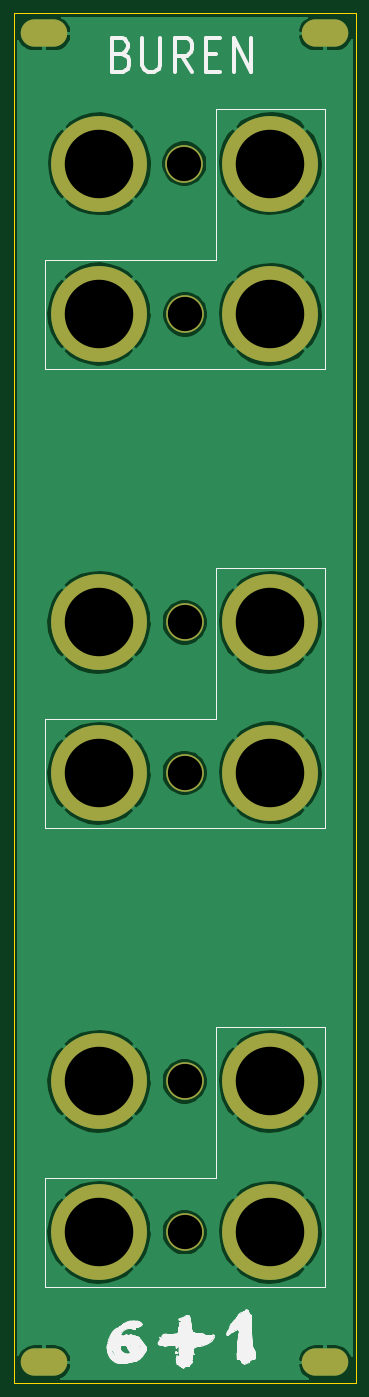
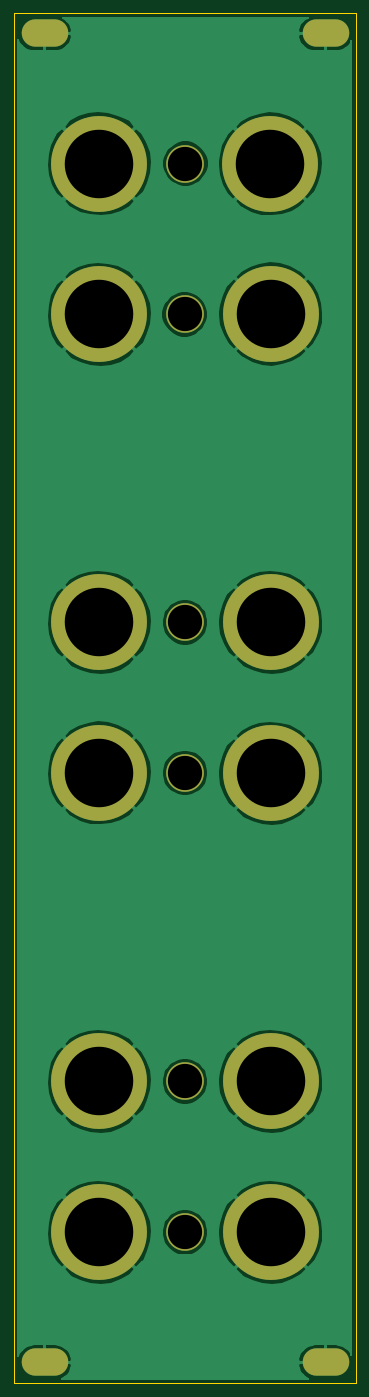
Circuit board: 11 layer files. Board 50.0 x 200.0 mm.
- bottom_copper: KOSMO Mult faceplate-B_Cu.gbr (51682 bytes)
- bottom_mask: KOSMO Mult faceplate-B_Mask.gbr (1504 bytes)
- paste: KOSMO Mult faceplate-B_Paste.gbr (471 bytes)
- bottom_silk: KOSMO Mult faceplate-B_SilkS.gbr (472 bytes)
- outline: KOSMO Mult faceplate-Edge_Cuts.gbr (697 bytes)
- top_copper: KOSMO Mult faceplate-F_Cu.gbr (51682 bytes)
- top_mask: KOSMO Mult faceplate-F_Mask.gbr (1504 bytes)
- paste: KOSMO Mult faceplate-F_Paste.gbr (471 bytes)
- top_silk: KOSMO Mult faceplate-F_SilkS.gbr (60125 bytes)
- drill: KOSMO Mult faceplate-NPTH.drl (269 bytes)
- drill: KOSMO Mult faceplate-PTH.drl (751 bytes)

=== bottom_copper: KOSMO Mult faceplate-B_Cu.gbr (51682 bytes, source omitted) ===
=== bottom_mask: KOSMO Mult faceplate-B_Mask.gbr ===
%TF.GenerationSoftware,KiCad,Pcbnew,(5.1.9)-1*%
%TF.CreationDate,2021-09-13T20:57:42+01:00*%
%TF.ProjectId,KOSMO Mult faceplate,4b4f534d-4f20-44d7-956c-742066616365,rev?*%
%TF.SameCoordinates,Original*%
%TF.FileFunction,Soldermask,Bot*%
%TF.FilePolarity,Negative*%
%FSLAX46Y46*%
G04 Gerber Fmt 4.6, Leading zero omitted, Abs format (unit mm)*
G04 Created by KiCad (PCBNEW (5.1.9)-1) date 2021-09-13 20:57:42*
%MOMM*%
%LPD*%
G01*
G04 APERTURE LIST*
%ADD10C,5.500000*%
%ADD11O,6.800000X4.000000*%
%ADD12C,14.000000*%
G04 APERTURE END LIST*
D10*
%TO.C,H26*%
X40195500Y-170815000D03*
%TD*%
D11*
%TO.C,H5*%
X19688000Y-211836000D03*
%TD*%
%TO.C,H10*%
X60709000Y-17843500D03*
%TD*%
%TO.C,H19*%
X19688000Y-17843500D03*
%TD*%
D10*
%TO.C,H20*%
X40259000Y-58864500D03*
%TD*%
%TO.C,H21*%
X40195500Y-103822500D03*
%TD*%
%TO.C,H22*%
X40195500Y-125793500D03*
%TD*%
%TO.C,H25*%
X40132000Y-36830000D03*
%TD*%
D11*
%TO.C,H28*%
X60706000Y-211836000D03*
%TD*%
D12*
%TO.C,H2*%
X27749500Y-36893500D03*
%TD*%
%TO.C,H3*%
X27686000Y-125857000D03*
%TD*%
%TO.C,H4*%
X52705000Y-36830000D03*
%TD*%
%TO.C,H7*%
X52705000Y-125793500D03*
%TD*%
%TO.C,H8*%
X52705000Y-192849500D03*
%TD*%
%TO.C,H9*%
X27686000Y-58801000D03*
%TD*%
%TO.C,H12*%
X27686000Y-170815000D03*
%TD*%
%TO.C,H13*%
X27686000Y-192849500D03*
%TD*%
%TO.C,H14*%
X52705000Y-58864500D03*
%TD*%
%TO.C,H16*%
X52705000Y-170815000D03*
%TD*%
%TO.C,H17*%
X52705000Y-103822500D03*
%TD*%
%TO.C,H18*%
X27686000Y-103822500D03*
%TD*%
D10*
%TO.C,H23*%
X40195500Y-192849500D03*
%TD*%
M02*

=== paste: KOSMO Mult faceplate-B_Paste.gbr ===
%TF.GenerationSoftware,KiCad,Pcbnew,(5.1.9)-1*%
%TF.CreationDate,2021-09-13T20:57:42+01:00*%
%TF.ProjectId,KOSMO Mult faceplate,4b4f534d-4f20-44d7-956c-742066616365,rev?*%
%TF.SameCoordinates,Original*%
%TF.FileFunction,Paste,Bot*%
%TF.FilePolarity,Positive*%
%FSLAX46Y46*%
G04 Gerber Fmt 4.6, Leading zero omitted, Abs format (unit mm)*
G04 Created by KiCad (PCBNEW (5.1.9)-1) date 2021-09-13 20:57:42*
%MOMM*%
%LPD*%
G01*
G04 APERTURE LIST*
G04 APERTURE END LIST*
M02*

=== bottom_silk: KOSMO Mult faceplate-B_SilkS.gbr ===
%TF.GenerationSoftware,KiCad,Pcbnew,(5.1.9)-1*%
%TF.CreationDate,2021-09-13T20:57:42+01:00*%
%TF.ProjectId,KOSMO Mult faceplate,4b4f534d-4f20-44d7-956c-742066616365,rev?*%
%TF.SameCoordinates,Original*%
%TF.FileFunction,Legend,Bot*%
%TF.FilePolarity,Positive*%
%FSLAX46Y46*%
G04 Gerber Fmt 4.6, Leading zero omitted, Abs format (unit mm)*
G04 Created by KiCad (PCBNEW (5.1.9)-1) date 2021-09-13 20:57:42*
%MOMM*%
%LPD*%
G01*
G04 APERTURE LIST*
G04 APERTURE END LIST*
M02*

=== outline: KOSMO Mult faceplate-Edge_Cuts.gbr ===
%TF.GenerationSoftware,KiCad,Pcbnew,(5.1.9)-1*%
%TF.CreationDate,2021-09-13T20:57:42+01:00*%
%TF.ProjectId,KOSMO Mult faceplate,4b4f534d-4f20-44d7-956c-742066616365,rev?*%
%TF.SameCoordinates,Original*%
%TF.FileFunction,Profile,NP*%
%FSLAX46Y46*%
G04 Gerber Fmt 4.6, Leading zero omitted, Abs format (unit mm)*
G04 Created by KiCad (PCBNEW (5.1.9)-1) date 2021-09-13 20:57:42*
%MOMM*%
%LPD*%
G01*
G04 APERTURE LIST*
%TA.AperFunction,Profile*%
%ADD10C,0.050000*%
%TD*%
G04 APERTURE END LIST*
D10*
X15240000Y-214884000D02*
X15240000Y-14859000D01*
X65214500Y-214884000D02*
X15240000Y-214884000D01*
X65214500Y-14859000D02*
X65214500Y-214884000D01*
X15240000Y-14859000D02*
X65214500Y-14859000D01*
M02*

=== top_copper: KOSMO Mult faceplate-F_Cu.gbr (51682 bytes, source omitted) ===
=== top_mask: KOSMO Mult faceplate-F_Mask.gbr ===
%TF.GenerationSoftware,KiCad,Pcbnew,(5.1.9)-1*%
%TF.CreationDate,2021-09-13T20:57:42+01:00*%
%TF.ProjectId,KOSMO Mult faceplate,4b4f534d-4f20-44d7-956c-742066616365,rev?*%
%TF.SameCoordinates,Original*%
%TF.FileFunction,Soldermask,Top*%
%TF.FilePolarity,Negative*%
%FSLAX46Y46*%
G04 Gerber Fmt 4.6, Leading zero omitted, Abs format (unit mm)*
G04 Created by KiCad (PCBNEW (5.1.9)-1) date 2021-09-13 20:57:42*
%MOMM*%
%LPD*%
G01*
G04 APERTURE LIST*
%ADD10C,5.500000*%
%ADD11O,6.800000X4.000000*%
%ADD12C,14.000000*%
G04 APERTURE END LIST*
D10*
%TO.C,H26*%
X40195500Y-170815000D03*
%TD*%
D11*
%TO.C,H5*%
X19688000Y-211836000D03*
%TD*%
%TO.C,H10*%
X60709000Y-17843500D03*
%TD*%
%TO.C,H19*%
X19688000Y-17843500D03*
%TD*%
D10*
%TO.C,H20*%
X40259000Y-58864500D03*
%TD*%
%TO.C,H21*%
X40195500Y-103822500D03*
%TD*%
%TO.C,H22*%
X40195500Y-125793500D03*
%TD*%
%TO.C,H25*%
X40132000Y-36830000D03*
%TD*%
D11*
%TO.C,H28*%
X60706000Y-211836000D03*
%TD*%
D12*
%TO.C,H2*%
X27749500Y-36893500D03*
%TD*%
%TO.C,H3*%
X27686000Y-125857000D03*
%TD*%
%TO.C,H4*%
X52705000Y-36830000D03*
%TD*%
%TO.C,H7*%
X52705000Y-125793500D03*
%TD*%
%TO.C,H8*%
X52705000Y-192849500D03*
%TD*%
%TO.C,H9*%
X27686000Y-58801000D03*
%TD*%
%TO.C,H12*%
X27686000Y-170815000D03*
%TD*%
%TO.C,H13*%
X27686000Y-192849500D03*
%TD*%
%TO.C,H14*%
X52705000Y-58864500D03*
%TD*%
%TO.C,H16*%
X52705000Y-170815000D03*
%TD*%
%TO.C,H17*%
X52705000Y-103822500D03*
%TD*%
%TO.C,H18*%
X27686000Y-103822500D03*
%TD*%
D10*
%TO.C,H23*%
X40195500Y-192849500D03*
%TD*%
M02*

=== paste: KOSMO Mult faceplate-F_Paste.gbr ===
%TF.GenerationSoftware,KiCad,Pcbnew,(5.1.9)-1*%
%TF.CreationDate,2021-09-13T20:57:42+01:00*%
%TF.ProjectId,KOSMO Mult faceplate,4b4f534d-4f20-44d7-956c-742066616365,rev?*%
%TF.SameCoordinates,Original*%
%TF.FileFunction,Paste,Top*%
%TF.FilePolarity,Positive*%
%FSLAX46Y46*%
G04 Gerber Fmt 4.6, Leading zero omitted, Abs format (unit mm)*
G04 Created by KiCad (PCBNEW (5.1.9)-1) date 2021-09-13 20:57:42*
%MOMM*%
%LPD*%
G01*
G04 APERTURE LIST*
G04 APERTURE END LIST*
M02*

=== top_silk: KOSMO Mult faceplate-F_SilkS.gbr (60125 bytes, source omitted) ===
=== drill: KOSMO Mult faceplate-NPTH.drl ===
M48
; DRILL file {KiCad (5.1.9)-1} date 09/13/21 20:57:45
; FORMAT={-:-/ absolute / inch / decimal}
; #@! TF.CreationDate,2021-09-13T20:57:45+01:00
; #@! TF.GenerationSoftware,Kicad,Pcbnew,(5.1.9)-1
; #@! TF.FileFunction,NonPlated,1,2,NPTH
FMAT,2
INCH
%
G90
G05
T0
M30

=== drill: KOSMO Mult faceplate-PTH.drl ===
M48
; DRILL file {KiCad (5.1.9)-1} date 09/13/21 20:57:45
; FORMAT={-:-/ absolute / inch / decimal}
; #@! TF.CreationDate,2021-09-13T20:57:45+01:00
; #@! TF.GenerationSoftware,Kicad,Pcbnew,(5.1.9)-1
; #@! TF.FileFunction,Plated,1,2,PTH
FMAT,2
INCH
T1C0.1260
T2C0.1969
T3C0.3937
%
G90
G05
T2
X1.58Y-1.45
X1.5825Y-4.0875
X1.5825Y-4.9525
X1.5825Y-6.725
X1.5825Y-7.5925
X1.585Y-2.3175
T3
X1.09Y-2.315
X1.09Y-4.0875
X1.09Y-4.955
X1.09Y-6.725
X1.09Y-7.5925
X1.0925Y-1.4525
X2.075Y-1.45
X2.075Y-2.3175
X2.075Y-4.0875
X2.075Y-4.9525
X2.075Y-6.725
X2.075Y-7.5925
T1
G00X0.72Y-0.7025
M15
G01X0.8302Y-0.7025
M16
G05
G00X0.72Y-8.34
M15
G01X0.8302Y-8.34
M16
G05
G00X2.3349Y-8.34
M15
G01X2.4451Y-8.34
M16
G05
G00X2.335Y-0.7025
M15
G01X2.4452Y-0.7025
M16
G05
T0
M30

